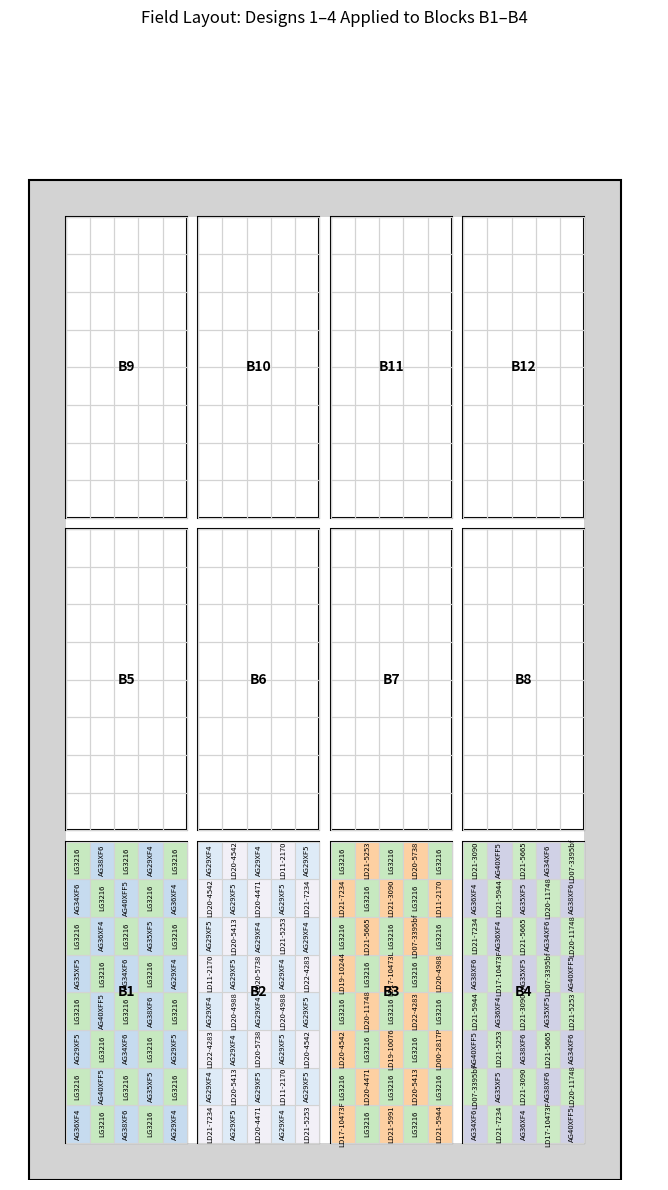

Recreate this plot in Python.

import matplotlib.pyplot as plt
import matplotlib.patches as patches
import random
import pandas as pd

# === Field Setup ===
field_width = 160
field_height = 270
border_thickness = 10
cols = 4
rows = 3
gap_x = 3
gap_y = 3
usable_width = field_width - 2 * border_thickness
usable_height = field_height - 2 * border_thickness
block_width = (usable_width - (cols - 1) * gap_x) / cols
block_height = (usable_height - (rows - 1) * gap_y) / rows
cell_cols = 5
cell_rows = 8
cell_width = block_width / cell_cols
cell_height = block_height / cell_rows

# === Entry Definitions ===
designs = {
    1: {
        'A': ["AG29XF4", "AG29XF5", "AG34XF6", "AG35XF5", "AG36XF4", "AG38XF6", "AG40XFF5"],
        'B': ["LG3216"],
        'A_COLOR': '#c6dbef',
        'B_COLOR': '#c7e9c0'
    },
    2: {
        'A': [
            "LD20-4542", "LD20-4988", "LD20-4471", "LD20-5738", "LD22-4283",
            "LD11-2170", "LD20-5413", "LD21-5253", "LD21-7234"
        ],
        'B': ["AG29XF4", "AG29XF5"],
        'A_COLOR': '#f2f0f7',
        'B_COLOR': '#deebf7'
    },
    3: {
        'A': [
            "LD11-2170", "LD20-4471", "LD20-4542", "LD20-4988", "LD20-5738", "LD22-4283",
            "LD00-2817P", "LD17-10473L", "LD19-10076", "LD19-10244", "LD21-5944", "LD21-5991",
            "LD07-3395bf", "LD17-10473F", "LD20-11748", "LD20-5413", "LD21-3090", "LD21-5253",
            "LD21-5665", "LD21-7234"
        ],
        'B': ["LG3216"],
        'A_COLOR': '#fdd0a2',
        'B_COLOR': '#c7e9c0'
    },
    4: {
        'A': ["AG34XF6", "AG35XF5", "AG36XF4", "AG38XF6", "AG40XFF5"],
        'B': [
            "LD21-5253", "LD21-7234", "LD21-5665", "LD21-3090", "LD07-3395bf",
            "LD17-10473F", "LD20-11748", "LD21-5944"
        ],
        'A_COLOR': '#d0d1e6',
        'B_COLOR': '#ccebc5'
    }
}

# Recursive sampler
def recursive_sampler(pool):
    while True:
        shuffled = pool.copy()
        random.shuffle(shuffled)
        for entry in shuffled:
            yield entry

# === Drawing Layout ===
data = []
fig, ax = plt.subplots(figsize=(14, 12))
ax.add_patch(patches.Rectangle((0, 0), field_width, field_height,
                               edgecolor='black', facecolor='lightgray', linewidth=1.5))
ax.add_patch(patches.Rectangle((border_thickness, border_thickness),
                               usable_width, usable_height,
                               edgecolor='none', facecolor='white'))

design_blocks = {1: 1, 2: 2, 3: 3, 4: 4}  # Block assignments

block_id = 1
for i in range(rows):
    for j in range(cols):
        bl_x = border_thickness + j * (block_width + gap_x)
        bl_y = border_thickness + i * (block_height + gap_y)
        ax.add_patch(patches.Rectangle((bl_x, bl_y), block_width, block_height,
                                       edgecolor='black', facecolor='white', linewidth=1.5))

        design_idx = [d for d, b in design_blocks.items() if b == block_id]
        if design_idx:
            design = designs[design_idx[0]]
            a_gen = recursive_sampler(design['A'])
            b_gen = recursive_sampler(design['B'])

        for r in range(cell_rows):
            for c in range(cell_cols):
                cell_x = bl_x + c * cell_width
                cell_y = bl_y + r * cell_height

                if design_idx:
                    label = next(a_gen) if (r + c) % 2 == 0 else next(b_gen)
                    color = design['A_COLOR'] if (r + c) % 2 == 0 else design['B_COLOR']
                    ax.add_patch(patches.Rectangle((cell_x, cell_y), cell_width, cell_height,
                                                   edgecolor='lightgray', facecolor=color, linewidth=0.8))
                    ax.text(cell_x + cell_width / 2, cell_y + cell_height / 2, label,
                            ha='center', va='center', fontsize=5.5, rotation=90)
                else:
                    label = ""
                    ax.add_patch(patches.Rectangle((cell_x, cell_y), cell_width, cell_height,
                                                   edgecolor='lightgray', facecolor='none', linewidth=0.8))

                data.append({
                    "Block": f"B{block_id}",
                    "Row": r,
                    "Col": c,
                    "X": round(cell_x + cell_width / 2, 2),
                    "Y": round(cell_y + cell_height / 2, 2),
                    "Label": label
                })

        ax.text(bl_x + block_width / 2, bl_y + block_height / 2,
                f"B{block_id}", ha='center', va='center', fontsize=10, weight='bold')
        block_id += 1

# Finalize layout
ax.set_xlim(-5, field_width + 10)
ax.set_ylim(0, field_height + 40)
ax.set_aspect('equal')
ax.set_title("Field Layout: Designs 1–4 Applied to Blocks B1–B4")
ax.axis('off')
plt.tight_layout()

# Save figure and data
plt.savefig("combined_field_designs_1_to_4.png")
df = pd.DataFrame(data)
df.to_csv("combined_field_designs_1_to_4.csv", index=False)
plt.show()
